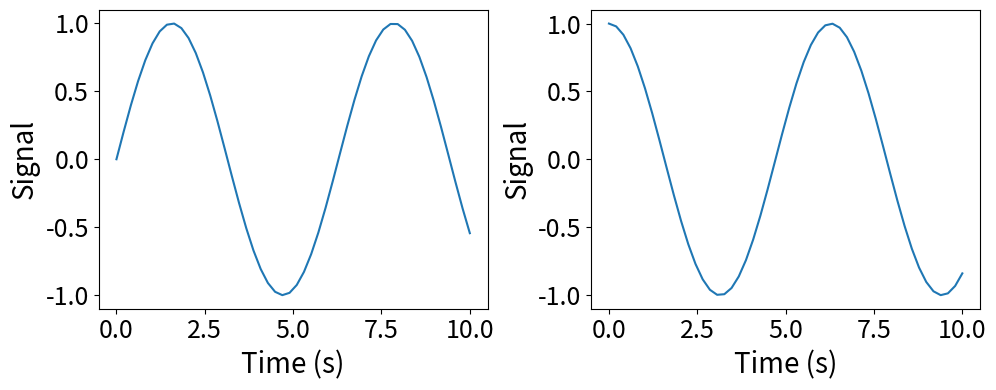

The script that saved this image:
import numpy as np
import matplotlib.pyplot as plt

x = np.linspace(0, 10, 50)
fig, (ax1, ax2) = plt.subplots(1, 2, figsize=(10, 4))
ax1.plot(x, np.sin(x))
ax2.plot(x, np.cos(x))
ax1.set_xlabel('Time (s)', fontsize=20)
ax2.set_xlabel('Time (s)', fontsize=20)
ax1.set_ylabel('Signal', fontsize=20)
ax2.set_ylabel('Signal', fontsize=20)
ax1.tick_params(labelsize=18)
ax2.tick_params(labelsize=18)
fig.tight_layout()
fig.savefig('fig.png', dpi=300)
